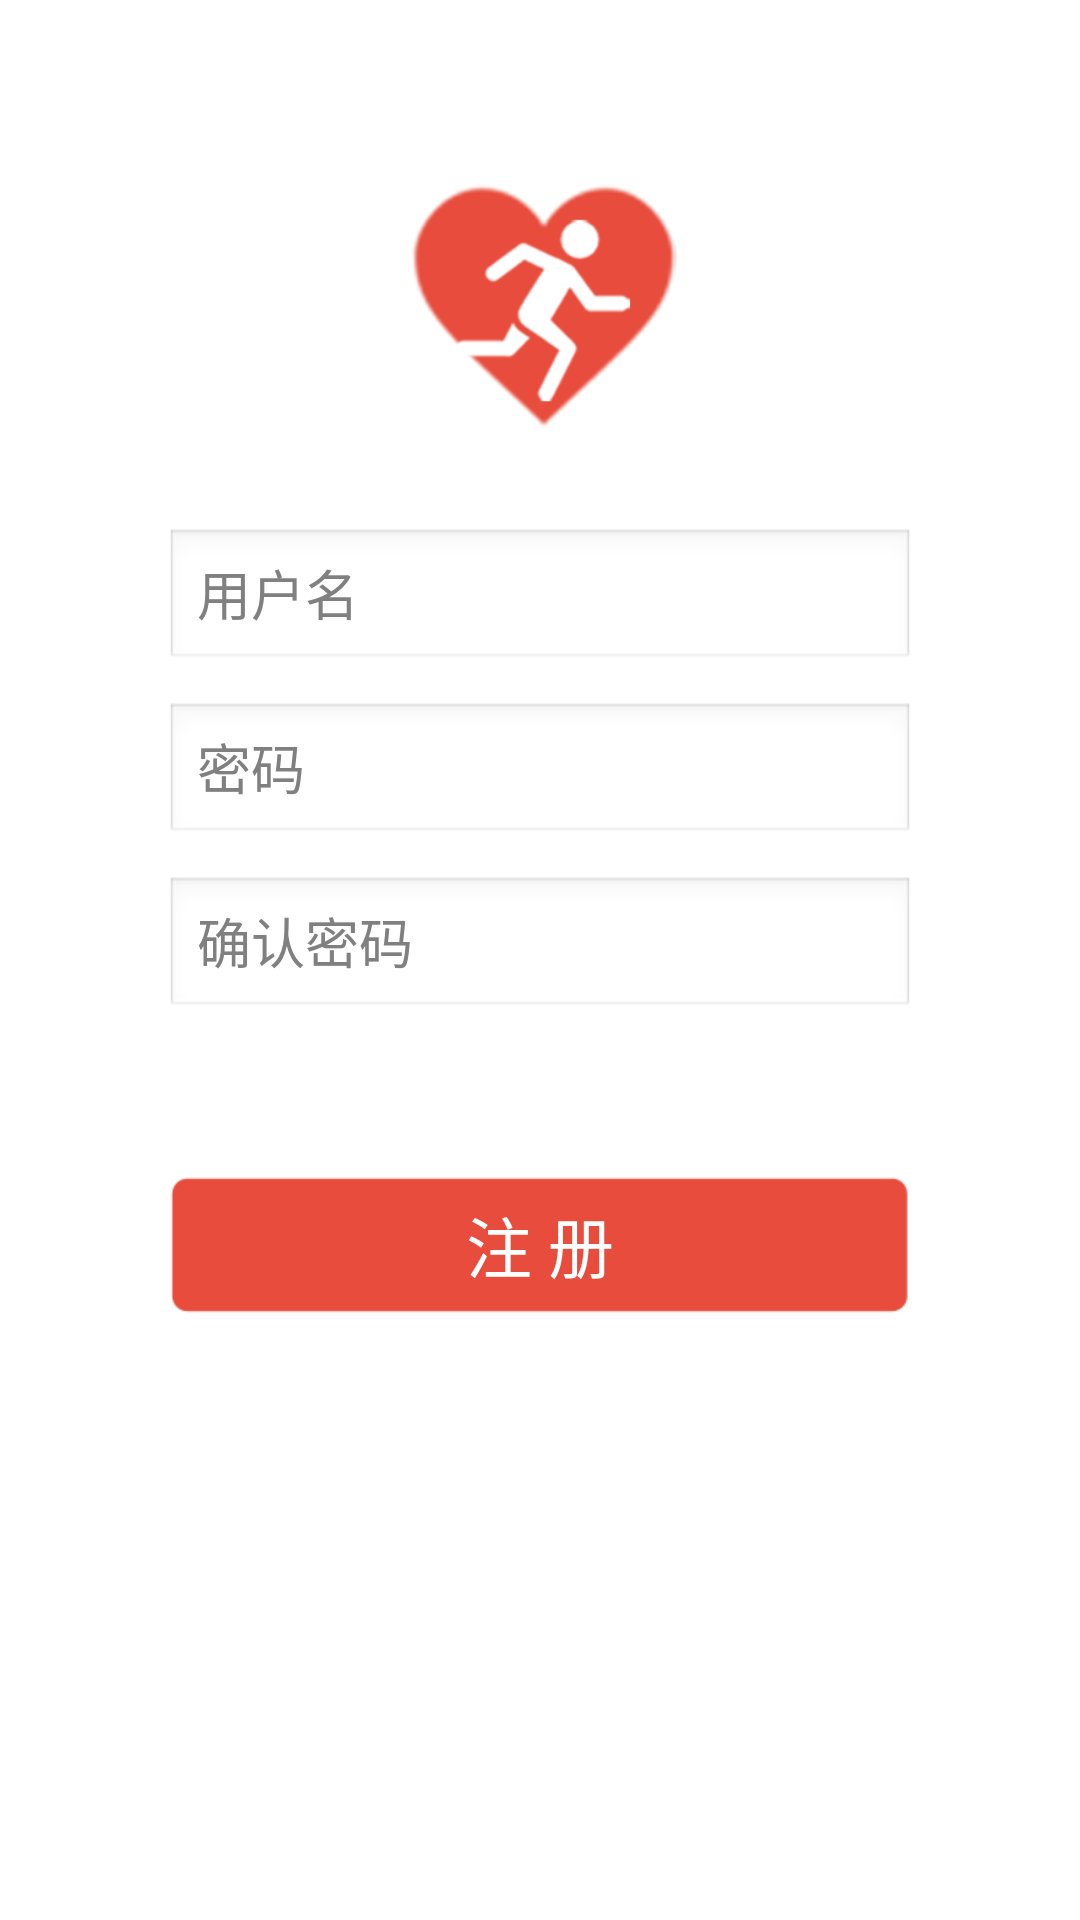

Produce the Android XML layout that renders to this screen, including the resource entries it uses.
<!-- AndroidManifest.xml: application theme AppTheme -->
<!-- res/layout/activity_register.xml -->
<LinearLayout xmlns:android="http://schemas.android.com/apk/res/android"
    xmlns:tools="http://schemas.android.com/tools"
    android:layout_width="match_parent"
    android:layout_height="match_parent"
    android:background="#ffffff"
    android:orientation="vertical" >
	
    <ImageView
        android:layout_width="96dp"
        android:layout_height="96dp"
        android:layout_marginTop="50dp"
        android:layout_gravity="center_horizontal"
        android:background="@drawable/login_logo" />
    
	<LinearLayout
	    android:layout_width="match_parent"
    	android:layout_height="match_parent"
    	android:layout_marginTop="30dp"
    	android:orientation="vertical" >
        
        <EditText 
	        android:id="@+id/username"
	        android:layout_width="250dp"
	        android:layout_height="wrap_content"
	        android:layout_gravity="center_horizontal"
			android:inputType="text"
			android:hint="用户名" />
		<EditText 
	        android:id="@+id/password"
	        android:layout_width="250dp"
	        android:layout_height="wrap_content"
	        android:layout_marginTop="10dp"
	        android:layout_gravity="center_horizontal"
			android:inputType="textPassword"
			android:hint="密码" />
		<EditText 
	        android:id="@+id/confirm"
	        android:layout_width="250dp"
	        android:layout_height="wrap_content"
	        android:layout_marginTop="10dp"
	        android:layout_gravity="center_horizontal"
			android:inputType="textPassword"
			android:hint="确认密码" />
		<Button
	        android:id="@+id/register_bt"
	        android:layout_width="250dp"
	   		android:layout_height="50dp"
	   		android:layout_marginTop="50dp"
	   		android:layout_gravity="center_horizontal"
	   		android:textSize="22sp"
	   		android:textColor = "#ffffff"
	   		android:background="@drawable/login_btn"
	       	android:text="@string/register" />
	</LinearLayout>
</LinearLayout>
<!-- resources referenced by this layout -->
<resources>
  <!-- drawable login_btn: png bitmap (drawable-hdpi, 3515 bytes) -->
  <!-- drawable login_logo: png bitmap (drawable-hdpi, 18293 bytes) -->
  <string name="register">注  册</string>
  <style name="AppTheme" parent="AppBaseTheme">
          <item name="android:actionBarStyle">@style/myActionBarStyle</item>
          
      </style>
  <style name="AppBaseTheme" parent="android:Theme.Light">
          
      </style>
  <style name="myActionBarStyle" parent="android:Widget.ActionBar">  
          <item name="android:background">#e74c3c</item>
          <item name="android:titleTextStyle">@style/AcBar_titleStyle</item>  
      </style>
  <style name="AcBar_titleStyle">
          <item name="android:textSize">18sp</item>
          <item name="android:textColor">#FFFFFF</item>  
      </style>
</resources>
